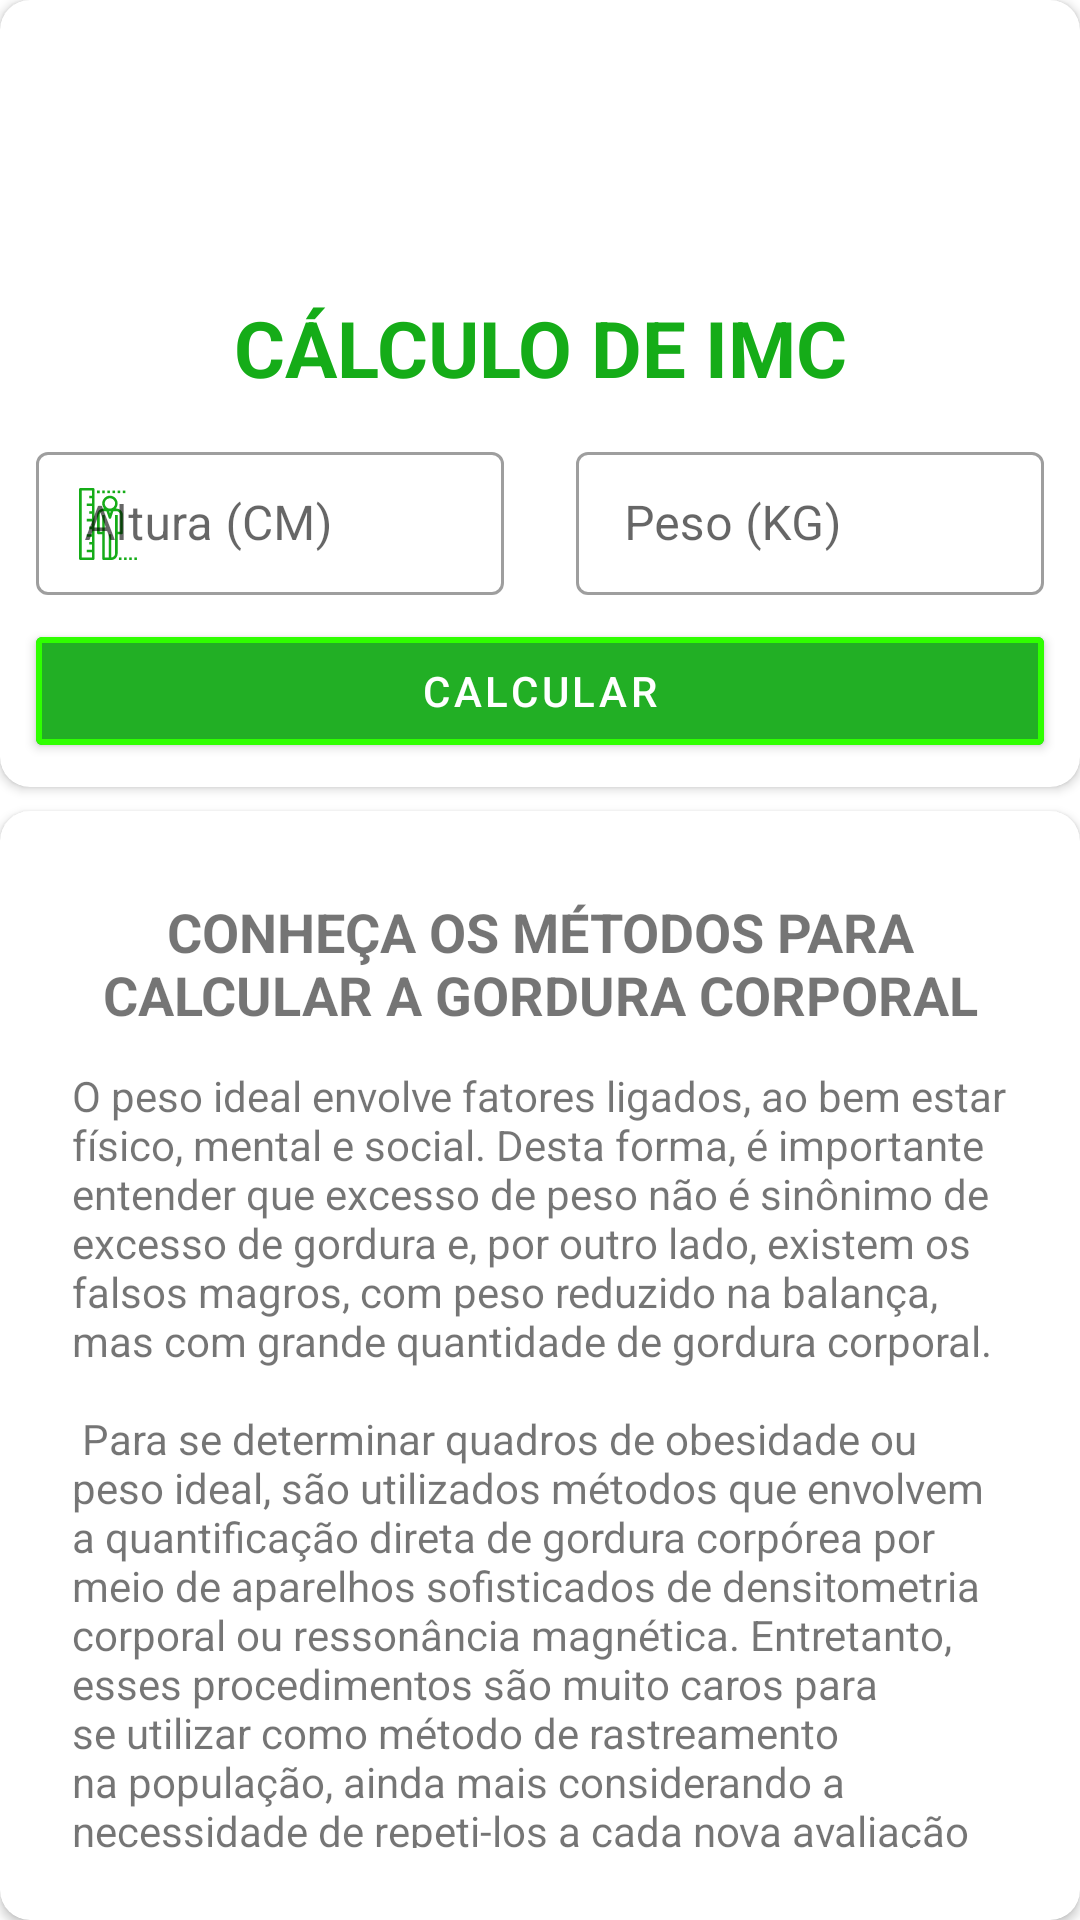

Produce the Android XML layout that renders to this screen, including the resource entries it uses.
<!-- AndroidManifest.xml: application theme Theme.ImcApplication -->
<!-- res/layout/fragment_details.xml -->
<?xml version="1.0" encoding="utf-8"?>
<androidx.constraintlayout.widget.ConstraintLayout xmlns:android="http://schemas.android.com/apk/res/android"
    xmlns:app="http://schemas.android.com/apk/res-auto"
    xmlns:tools="http://schemas.android.com/tools"
    android:layout_width="match_parent"
    android:layout_height="match_parent"
    tools:context=".ui.home.fragment.HomeFragment">

    <androidx.cardview.widget.CardView
        android:id="@+id/cv_container"
        android:layout_width="0dp"
        android:layout_height="wrap_content"
        android:elevation="2dp"
        app:cardCornerRadius="10dp"
        app:layout_constraintEnd_toEndOf="parent"
        app:layout_constraintStart_toStartOf="parent"
        app:layout_constraintTop_toTopOf="parent">

        <androidx.constraintlayout.widget.ConstraintLayout
            android:layout_width="match_parent"
            android:layout_height="match_parent"
            android:layout_marginBottom="8dp">

            <com.google.android.material.textview.MaterialTextView
                android:id="@+id/txt_calculate_imc"
                android:layout_width="0dp"
                android:layout_height="wrap_content"
                android:gravity="center"
                android:text="@string/c_lculo_de_imc"
                android:textAllCaps="true"
                android:textColor="@color/green_500"
                android:textSize="26sp"
                android:textStyle="bold"
                app:layout_constraintEnd_toEndOf="parent"
                app:layout_constraintStart_toStartOf="parent"
                app:layout_constraintTop_toBottomOf="@id/img_logo" />

            <androidx.appcompat.widget.AppCompatImageView
                android:id="@+id/img_logo"
                android:layout_width="0dp"
                android:layout_height="0dp"
                android:padding="8dp"
                android:scaleType="centerInside"
                android:src="@drawable/logoimc"
                app:layout_constraintDimensionRatio="11:3"
                app:layout_constraintEnd_toEndOf="parent"
                app:layout_constraintStart_toStartOf="parent"
                app:layout_constraintTop_toTopOf="parent" />

            <com.google.android.material.textfield.TextInputLayout
                android:id="@+id/txt_height_layout"
                style="@style/Widget.MaterialComponents.TextInputLayout.OutlinedBox.Dense"
                android:layout_width="0dp"
                android:layout_height="wrap_content"
                android:layout_margin="12dp"
                android:background="@color/white"
                android:hint="@string/altura_cm"
                app:layout_constraintEnd_toStartOf="@+id/txt_weight_layout"
                app:layout_constraintStart_toStartOf="parent"
                app:layout_constraintTop_toBottomOf="@id/txt_calculate_imc"
                app:startIconDrawable="@drawable/ic_height_svgrepo_com"
                app:startIconTint="@color/green_500">

                <com.google.android.material.textfield.TextInputEditText
                    android:id="@+id/txt_height_edit"
                    android:layout_width="match_parent"
                    android:layout_height="wrap_content"
                    android:inputType="number" />

            </com.google.android.material.textfield.TextInputLayout>

            <com.google.android.material.textfield.TextInputLayout
                android:id="@+id/txt_weight_layout"
                style="@style/Widget.MaterialComponents.TextInputLayout.OutlinedBox.Dense"
                android:layout_width="0dp"
                android:layout_height="wrap_content"
                android:layout_margin="12dp"
                android:background="@color/white"
                android:hint="@string/peso_kg"
                app:layout_constraintBottom_toBottomOf="@id/txt_height_layout"
                app:layout_constraintEnd_toEndOf="parent"
                app:layout_constraintStart_toEndOf="@id/txt_height_layout"
                app:layout_constraintTop_toTopOf="@id/txt_height_layout"
                app:startIconDrawable="@drawable/ic_weight_svgrepo_com"
                app:startIconTint="@color/green_500">

                <com.google.android.material.textfield.TextInputEditText
                    android:id="@+id/txt_weight_edit"
                    android:layout_width="match_parent"
                    android:layout_height="wrap_content"
                    android:inputType="numberDecimal" />

            </com.google.android.material.textfield.TextInputLayout>

            <com.google.android.material.button.MaterialButton
                android:id="@+id/button_calculate"
                android:layout_width="0dp"
                android:layout_height="wrap_content"
                android:layout_marginStart="12dp"
                android:layout_marginTop="8dp"
                android:layout_marginEnd="12dp"
                android:text="@string/calcular"
                app:cornerRadius="2dp"
                app:layout_constraintBottom_toBottomOf="parent"
                app:layout_constraintEnd_toEndOf="parent"
                app:layout_constraintStart_toStartOf="parent"
                app:layout_constraintTop_toBottomOf="@id/txt_weight_layout"
                app:strokeColor="@color/green_700"
                app:strokeWidth="2dp" />
        </androidx.constraintlayout.widget.ConstraintLayout>

    </androidx.cardview.widget.CardView>

    <androidx.cardview.widget.CardView
        android:id="@+id/cv_container_information"
        android:layout_width="0dp"
        android:layout_height="0dp"
        android:elevation="4dp"
        android:layout_marginTop="8dp"
        app:cardCornerRadius="10dp"
        app:layout_constraintBottom_toBottomOf="parent"
        app:layout_constraintEnd_toEndOf="parent"
        app:layout_constraintStart_toStartOf="parent"
        app:layout_constraintTop_toBottomOf="@id/cv_container">

        <LinearLayout
            android:layout_width="match_parent"
            android:layout_height="match_parent"
            android:layout_margin="16dp"
            android:orientation="vertical">

            <TextView
                android:id="@+id/txt_title_imc"
                android:layout_width="match_parent"
                android:layout_height="wrap_content"
                android:layout_marginTop="12dp"
                android:layout_marginBottom="4dp"
                android:gravity="center"
                android:text="@string/conhe_a_os_m_todos_para_calcular_a_gordura_corporal"
                android:textSize="18sp"
                android:textStyle="bold"
                android:visibility="visible" />

            <androidx.appcompat.widget.AppCompatTextView
                android:id="@+id/txt_description_imc"
                android:layout_width="match_parent"
                android:layout_height="wrap_content"
                android:layout_margin="8dp"
                android:gravity="start"
                android:text="@string/text_description"
                android:visibility="visible" />

            <androidx.appcompat.widget.AppCompatTextView
                android:id="@+id/txt_title_result"
                android:layout_width="match_parent"
                android:layout_height="wrap_content"
                android:layout_marginTop="20dp"
                android:gravity="center"
                android:text="@string/seu_estado_atual"
                android:textColor="#FD6A3C"
                android:textSize="24sp"
                android:textStyle="bold"
                android:visibility="gone" />

            <androidx.appcompat.widget.AppCompatTextView
                android:id="@+id/txt_imc_result"
                android:layout_width="match_parent"
                android:layout_height="wrap_content"
                android:gravity="center"
                android:textColor="#FD6A3C"
                android:textSize="24sp"
                android:textStyle="bold"
                android:visibility="gone"
                tools:text="MAGRO" />

            <androidx.appcompat.widget.AppCompatImageView
                android:id="@+id/img_body_result"
                android:layout_width="match_parent"
                android:layout_height="wrap_content"
                android:layout_margin="40dp"
                android:visibility="gone"
                tools:src="@drawable/obesidadeg3" />

        </LinearLayout>

    </androidx.cardview.widget.CardView>

</androidx.constraintlayout.widget.ConstraintLayout>
<!-- resources referenced by this layout -->
<resources>
  <color name="green_500">#15AC18</color>
  <color name="green_700">#2FFF00</color>
  <color name="white">#FFFFFFFF</color>
  <!-- drawable ic_height_svgrepo_com: vector/xml drawable (drawable, 2484 chars, omitted) -->
  <string name="altura_cm">Altura (CM)</string>
  <string name="c_lculo_de_imc">Cálculo de IMC</string>
  <string name="calcular">Calcular</string>
  <string name="conhe_a_os_m_todos_para_calcular_a_gordura_corporal">CONHEÇA OS MÉTODOS PARA CALCULAR A GORDURA CORPORAL</string>
  <string name="peso_kg">Peso (KG)</string>
  <string name="seu_estado_atual">SEU ESTADO CORPORAL É:</string>
  <string name="text_description">O peso ideal envolve fatores ligados, ao bem estar físico, mental e social. Desta forma, é importante entender que excesso de peso não é sinônimo de excesso de gordura e, por outro lado, existem os falsos magros, com peso reduzido na balança, mas com grande quantidade de gordura corporal.\n\n Para se determinar quadros de obesidade ou peso ideal, são utilizados métodos que envolvem a quantificação direta de gordura corpórea por meio de aparelhos sofisticados de densitometria corporal ou ressonância magnética. Entretanto, esses procedimentos são muito caros para se utilizar como método de rastreamento na população, ainda mais considerando a necessidade de repeti-los a cada nova avaliação clínica. A ciência então busca alternativas práticas e confiáveis para avaliar a adequação da quantidade de gordura corporal, como o Índice de Massa Corpórea (IMC) e o Índice de Adiposidade Corpórea (IAC).</string>
  <style name="Theme.ImcApplication" parent="Theme.MaterialComponents.DayNight.NoActionBar">
          
          <item name="colorPrimary">#22AF25</item>
          <item name="colorPrimaryVariant">@color/green_700</item>
          <item name="colorOnPrimary">@color/white</item>
          
          <item name="colorSecondary">@color/teal_200</item>
          <item name="colorSecondaryVariant">@color/teal_700</item>
          <item name="colorOnSecondary">@color/black</item>
          
          <item name="android:statusBarColor">?attr/colorPrimaryVariant</item>
          
      </style>
  <color name="teal_200">#FF03DAC5</color>
  <color name="teal_700">#FF018786</color>
  <color name="black">#FF000000</color>
</resources>
